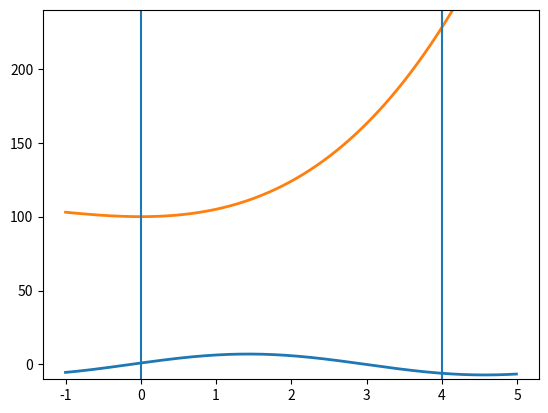

Python code for this plot:
__author__ = 'Netšajev'


import numpy as np
import matplotlib.pyplot as plt

ax = plt.subplot(111)

x = np.arange(-1.0, 5.0, 0.01)
f2 = (6 + 1) * np.sin(x) + np.cos(x)
line = plt.plot(x, f2, lw=2)

f1 = x**3 + 4*x**2 + 100
line2 = plt.plot(x, f1, lw=2)

plt.axvline(x=0, ymin=0, ymax=1)
plt.axvline(x=4, ymin=0, ymax=1)

plt.ylim(-10, 240)
plt.show()